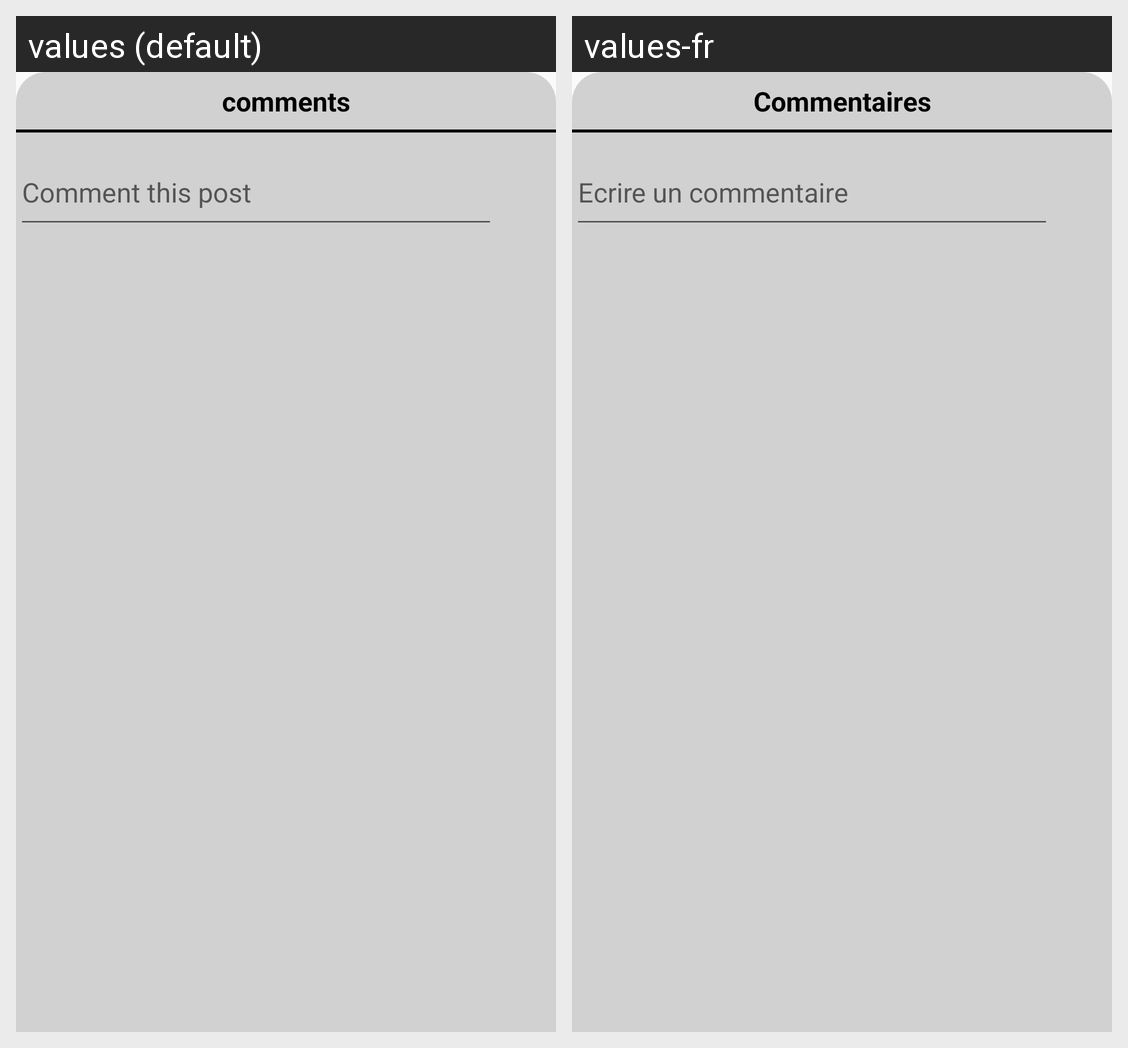

For this localized Android screen grid, give each drawn string resource with its value in every locale shown.
Android screen res/layout/bottom_sheet_comments.xml rendered under 2 locales, left to right: values (default), values-fr. Device: Nexus 5 (rendered at 1080×1920; each locale shown at half size, 540×960, under a caption strip naming it); theme Theme.Zenela.
Strings drawn on this screen, with the default value and each locale's value (text and hints the layout hard-codes, and strings that could not be matched under every locale, appear in the picture but are not listed):

comments
  values: comments
  values-fr: Commentaires

comment_this_post_hint
  values: Comment this post
  values-fr: Ecrire un commentaire
